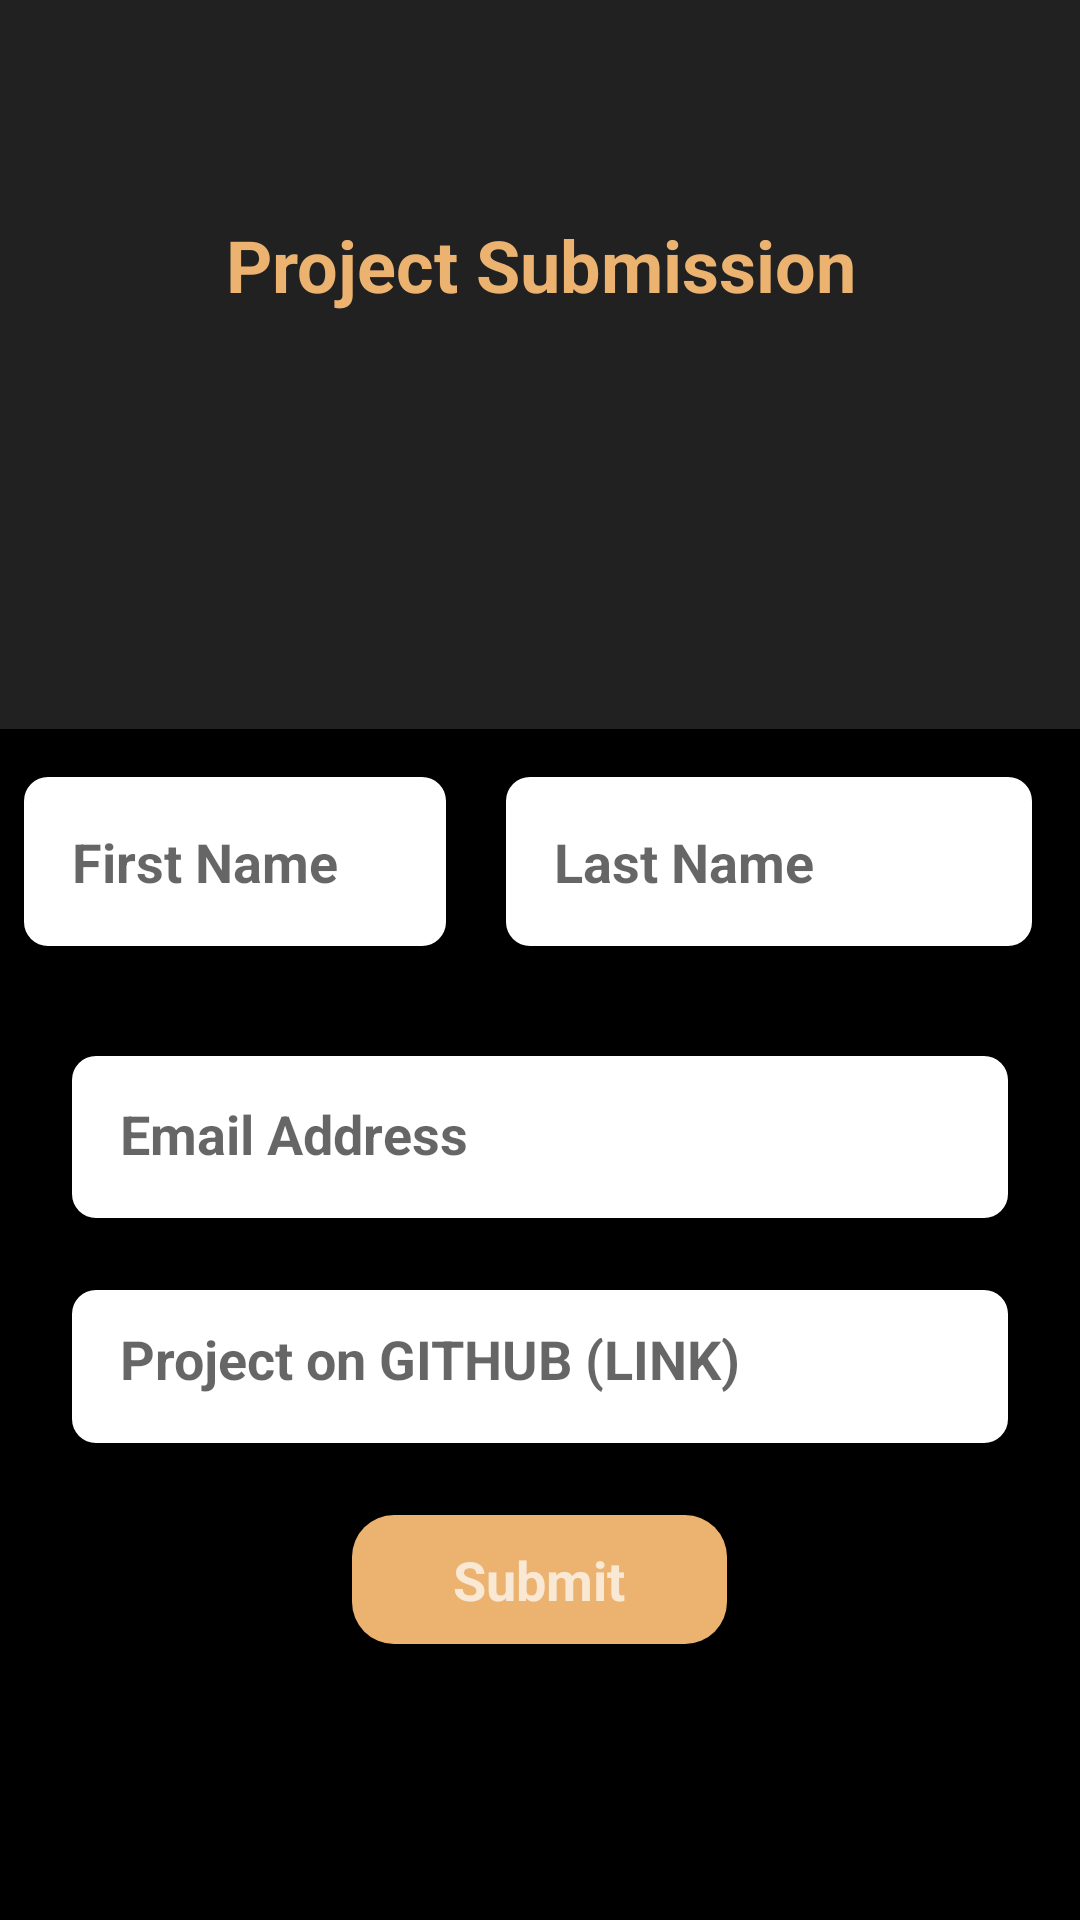

Here is an Android app screen rendered from its layout file. Give the layout XML and the strings, colors and styles it references.
<!-- AndroidManifest.xml: activity theme AppTheme.NoActionBar -->
<!-- res/layout/activity_submit_l_b.xml -->
<?xml version="1.0" encoding="utf-8"?>
<LinearLayout xmlns:android="http://schemas.android.com/apk/res/android"
    xmlns:tools="http://schemas.android.com/tools"
    android:layout_width="match_parent"
    android:layout_height="match_parent"
    xmlns:app="http://schemas.android.com/apk/res-auto"
    android:orientation="vertical"
    android:background="@color/colorblack"
    android:theme="@style/Theme.MaterialComponents.DayNight.DarkActionBar"
    tools:context=".SubmitLBActivity">


    <com.google.android.material.appbar.AppBarLayout
        android:layout_width="match_parent"
        android:layout_height="243dp"
        android:theme="@style/AppTheme.AppBarOverlay">

        <com.google.android.material.appbar.MaterialToolbar
            android:id="@+id/toolbar"
            android:layout_width="336dp"
            android:layout_height="wrap_content"
            android:elevation="16dp">

            <androidx.appcompat.widget.AppCompatImageView
                android:layout_width="wrap_content"
                android:layout_height="wrap_content"
                android:layout_marginEnd="@dimen/medium_margin"
                android:contentDescription="@string/app_lblogo"
                android:foregroundGravity="center"
                android:orientation="horizontal"
                android:padding="@dimen/appbar_padding_top"
                android:src="@drawable/submitlb_logo" />

        </com.google.android.material.appbar.MaterialToolbar>

        <TextView
            android:id="@+id/submit_titile_tv"
            android:layout_width="match_parent"
            android:layout_height="wrap_content"
            android:gravity="center"
            android:paddingStart="@dimen/standard_padding"
            android:paddingTop="@dimen/standard_padding"
            android:paddingEnd="@dimen/standard_padding"
            android:paddingBottom="@dimen/medium_padding"
            android:text="@string/project_lbsubmit"
            android:textAppearance="@style/TextAppearance.AppCompat.Medium.Inverse"
            android:textColor="@color/colorOrangeLight"
            android:textSize="@dimen/text_large"
            android:textStyle="bold" />

        <View
            android:id="@+id/submitlb_view"
            android:layout_width="match_parent"
            android:layout_height="1dp"
            android:layout_marginBottom="@dimen/large_margin"
            android:background="@drawable/submitlb_shaped"
            android:padding="@dimen/text_padding" />

    </com.google.android.material.appbar.AppBarLayout>


    <LinearLayout

        android:layout_width="match_parent"
        android:layout_height="69dp"
        android:layout_marginTop="@dimen/margin_standard"
        android:layout_marginBottom="@dimen/large_margin"
        android:orientation="horizontal">


        <com.google.android.material.textfield.TextInputEditText
            android:id="@+id/submit_lb_first_name"
            android:layout_width="wrap_content"
            android:layout_height="wrap_content"
            android:layout_marginStart="@dimen/medium_margin"
            android:layout_marginEnd="@dimen/margin_standard"
            android:layout_weight="1"
            android:background="@drawable/submit_lbtext"
            android:hint="@string/submit_lb_first_name"
            android:inputType="text"
            android:padding="@dimen/standard_padding"
            android:textCursorDrawable="@drawable/submit_lbcursor"
            android:textStyle="bold" />


        <com.google.android.material.textfield.TextInputEditText
            android:id="@+id/submit_lb_last_name"
            android:layout_width="155dp"
            android:layout_height="wrap_content"
            android:layout_marginStart="@dimen/small_margin"
            android:layout_marginEnd="@dimen/margin_standard"
            android:layout_weight="1"
            android:background="@drawable/submit_lbtext"
            android:hint="@string/submit_lb_last_name"
            android:inputType="text"
            android:padding="@dimen/standard_padding"
            android:textAppearance="@style/TextAppearance.AppCompat.Medium.Inverse"
            android:textCursorDrawable="@drawable/submit_lbcursor"
            android:textStyle="bold" />

    </LinearLayout>

    <com.google.android.material.textfield.TextInputEditText
        android:id="@+id/submit_lb_email"
        android:layout_width="match_parent"
        android:layout_height="54dp"
        android:layout_marginStart="@dimen/large_margin"
        android:layout_marginEnd="@dimen/large_margin"
        android:layout_marginBottom="@dimen/large_margin"
        android:background="@drawable/submit_lbtext"
        android:hint="@string/submit_lb_email"
        android:inputType="textImeMultiLine"
        android:padding="@dimen/standard_padding"
        android:textAppearance="@style/TextAppearance.AppCompat.Medium.Inverse"
        android:textCursorDrawable="@drawable/submit_lbcursor"
        android:textStyle="bold" />

    <com.google.android.material.textfield.TextInputEditText
        android:id="@+id/submit_lb_github"
        android:layout_width="match_parent"
        android:layout_height="51dp"
        android:layout_marginStart="@dimen/large_margin"
        android:layout_marginEnd="@dimen/large_margin"
        android:layout_marginBottom="@dimen/large_margin"
        android:background="@drawable/submit_lbtext"
        android:hint="@string/submit_lb_githublink"
        android:inputType="textImeMultiLine"
        android:padding="@dimen/standard_padding"
        android:textAppearance="@style/TextAppearance.AppCompat.Medium.Inverse"
        android:textStyle="bold" />

    <Button
        android:id="@+id/submit_lb_button"
        android:layout_width="125dp"
        android:layout_height="43dp"
        android:layout_gravity="center"
        android:background="@drawable/btn_submit_lb_orange"
        android:padding="@dimen/medium_padding"
        android:text="@string/submit_btn_orange"
        android:textAlignment="center"
        android:textAllCaps="false"
        android:textAppearance="@style/TextAppearance.AppCompat.Medium.Inverse"
        android:textColorHint="@color/colorwhite"
        android:textColorLink="@color/colorwhite"
        android:textStyle="bold" />


</LinearLayout>
<!-- resources referenced by this layout -->
<resources>
  <color name="colorOrangeLight">#ECB270</color>
  <color name="colorblack">#000000</color>
  <color name="colorwhite">#ffffff</color>
  <dimen name="appbar_padding_top">18dp</dimen>
  <dimen name="large_margin">24dp</dimen>
  <dimen name="margin_standard">16dp</dimen>
  <dimen name="medium_margin">8dp</dimen>
  <dimen name="medium_padding">8dp</dimen>
  <dimen name="small_margin">4dp</dimen>
  <dimen name="standard_padding">16dp</dimen>
  <dimen name="text_large">24sp</dimen>
  <dimen name="text_padding">6sp</dimen>
  <!-- drawable btn_submit_lb_orange (drawable) -->
  <?xml version="1.0" encoding="utf-8"?>
  <shape xmlns:android="http://schemas.android.com/apk/res/android">
      <solid android:color="@color/colorOrangeLight"></solid>
  
      <corners android:radius="14dp"></corners>
  </shape>
  <!-- drawable submit_lbcursor (drawable) -->
  <?xml version="1.0" encoding="utf-8"?>
  <shape xmlns:android="http://schemas.android.com/apk/res/android">
      <solid android:shape="rectangle"/>
      <solid android:color="@color/colorPrimary"/>
      <size android:width="2dp"/>
  </shape>
  <!-- drawable submit_lbtext (drawable) -->
  <?xml version="1.0" encoding="utf-8"?>
  <shape xmlns:android="http://schemas.android.com/apk/res/android">
  <solid android:color="@color/colorwhite"/>
      <corners android:radius="@dimen/submit_lbtext_corner_radius"/>
  </shape>
  <string name="app_lblogo">LearnerBoard Logo</string>
  <string name="project_lbsubmit">Project Submission</string>
  <string name="submit_btn_orange">Submit</string>
  <string name="submit_lb_email">Email Address</string>
  <string name="submit_lb_first_name">First Name</string>
  <string name="submit_lb_githublink">Project on GITHUB (LINK)</string>
  <string name="submit_lb_last_name">Last Name</string>
  <style name="AppTheme.AppBarOverlay" parent="ThemeOverlay.MaterialComponents.Dark.ActionBar" />
  <style name="AppTheme.NoActionBar">
          <item name="windowActionBar">false</item>
          <item name="windowNoTitle">true</item>
      </style>
  <color name="colorPrimary">#6200EE</color>
  <dimen name="submit_lbtext_corner_radius">8dp</dimen>
</resources>
